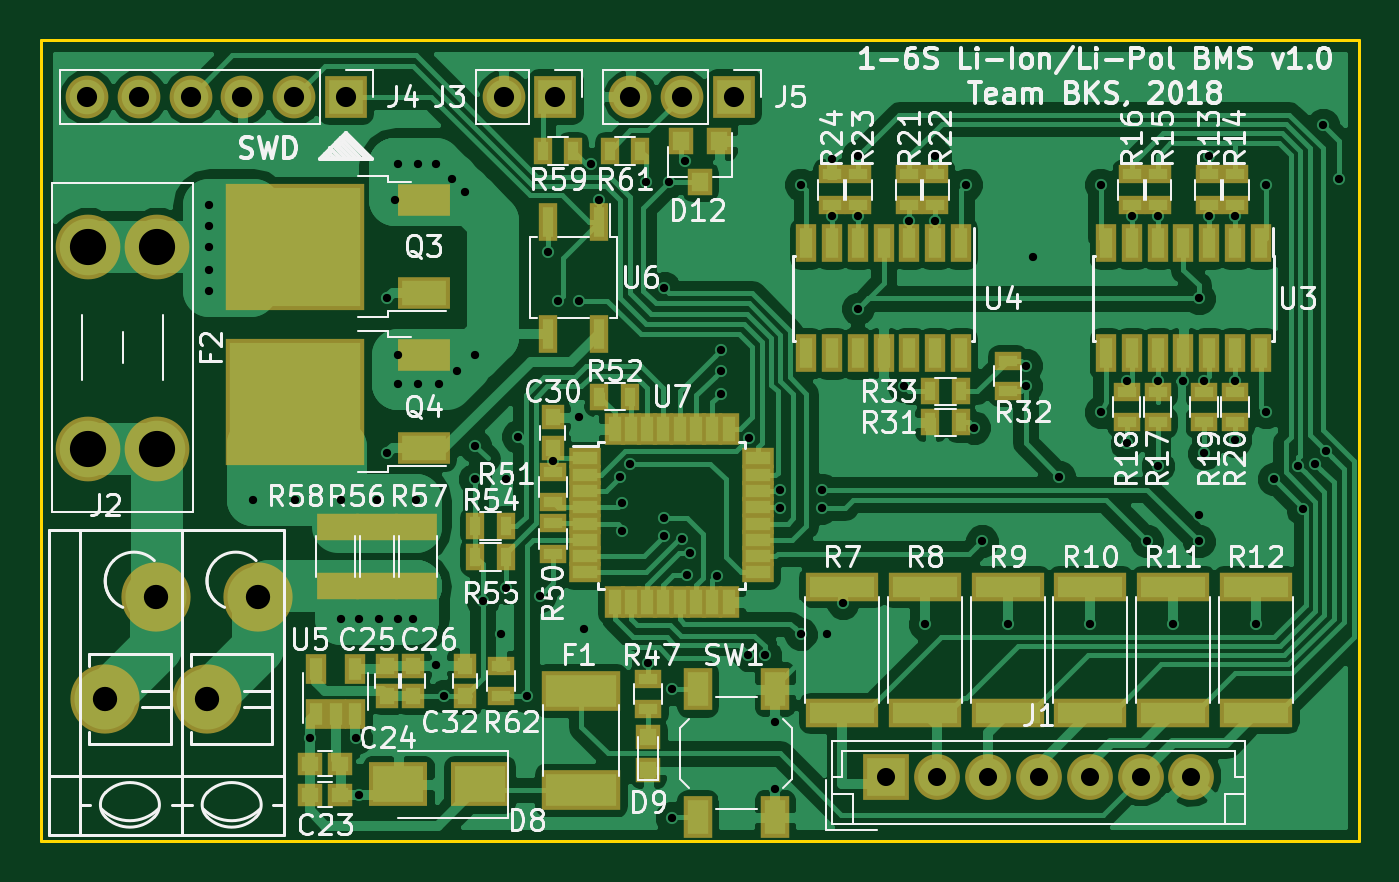
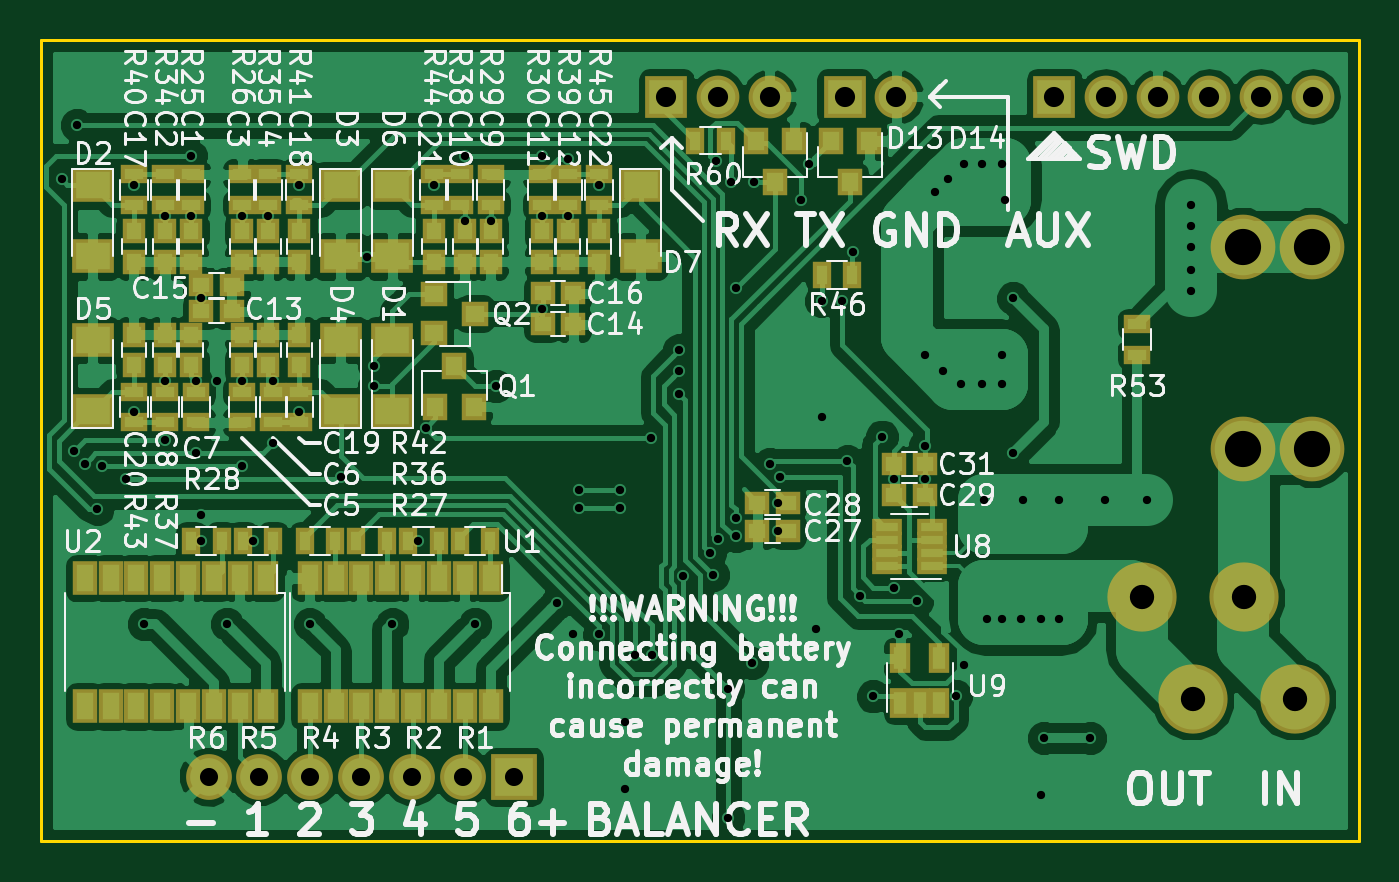
Circuit board: 8 layer files. Board 64.8 x 39.4 mm.
- bottom_copper: LithiumBMS-B.Cu.gbr (130565 bytes)
- bottom_mask: LithiumBMS-B.Mask.gbr (5720 bytes)
- bottom_silk: LithiumBMS-B.SilkS.gbr (91255 bytes)
- outline: LithiumBMS-Edge.Cuts.gbr (583 bytes)
- top_copper: LithiumBMS-F.Cu.gbr (109141 bytes)
- top_mask: LithiumBMS-F.Mask.gbr (5722 bytes)
- top_silk: LithiumBMS-F.SilkS.gbr (69724 bytes)
- drill: LithiumBMS.drl (2237 bytes)

=== bottom_copper: LithiumBMS-B.Cu.gbr (130565 bytes, source omitted) ===
=== bottom_mask: LithiumBMS-B.Mask.gbr ===
G04 #@! TF.FileFunction,Soldermask,Bot*
%FSLAX46Y46*%
G04 Gerber Fmt 4.6, Leading zero omitted, Abs format (unit mm)*
G04 Created by KiCad (PCBNEW 4.0.7) date 05/04/18 22:28:11*
%MOMM*%
%LPD*%
G01*
G04 APERTURE LIST*
%ADD10C,0.100000*%
%ADD11R,1.150000X1.200000*%
%ADD12R,1.200000X1.150000*%
%ADD13R,2.100000X1.700000*%
%ADD14R,1.200000X1.300000*%
%ADD15C,3.180000*%
%ADD16R,2.250000X2.250000*%
%ADD17C,2.250000*%
%ADD18C,3.400000*%
%ADD19R,2.100000X2.100000*%
%ADD20O,2.100000X2.100000*%
%ADD21R,1.300000X1.200000*%
%ADD22R,0.900000X1.300000*%
%ADD23R,1.300000X0.900000*%
%ADD24R,1.200000X1.700000*%
%ADD25R,1.460000X0.800000*%
%ADD26R,1.050000X1.460000*%
G04 APERTURE END LIST*
D10*
D11*
X99314000Y-47510000D03*
X99314000Y-49010000D03*
X100584000Y-49010000D03*
X100584000Y-47510000D03*
X96774000Y-47510000D03*
X96774000Y-49010000D03*
X95504000Y-49010000D03*
X95504000Y-47510000D03*
X96774000Y-54090000D03*
X96774000Y-52590000D03*
X95504000Y-52590000D03*
X95504000Y-54090000D03*
X99314000Y-54090000D03*
X99314000Y-52590000D03*
X100584000Y-52590000D03*
X100584000Y-54090000D03*
X84582000Y-47510000D03*
X84582000Y-49010000D03*
X85852000Y-49010000D03*
X85852000Y-47510000D03*
X82042000Y-47510000D03*
X82042000Y-49010000D03*
X80772000Y-49010000D03*
X80772000Y-47510000D03*
D12*
X98794000Y-51435000D03*
X97294000Y-51435000D03*
X82030000Y-52070000D03*
X80530000Y-52070000D03*
X97294000Y-50165000D03*
X98794000Y-50165000D03*
X80530000Y-50546000D03*
X82030000Y-50546000D03*
D11*
X102108000Y-49010000D03*
X102108000Y-47510000D03*
X93980000Y-49010000D03*
X93980000Y-47510000D03*
X93980000Y-52590000D03*
X93980000Y-54090000D03*
X102108000Y-52590000D03*
X102108000Y-54090000D03*
X87376000Y-49010000D03*
X87376000Y-47510000D03*
X79248000Y-49010000D03*
X79248000Y-47510000D03*
D12*
X71489000Y-62230000D03*
X69989000Y-62230000D03*
X71489000Y-60833000D03*
X69989000Y-60833000D03*
X64758000Y-60452000D03*
X63258000Y-60452000D03*
X63258000Y-58928000D03*
X64758000Y-58928000D03*
D13*
X89408000Y-56360000D03*
X89408000Y-52860000D03*
X104140000Y-45240000D03*
X104140000Y-48740000D03*
X91948000Y-45240000D03*
X91948000Y-48740000D03*
X91948000Y-56360000D03*
X91948000Y-52860000D03*
X104140000Y-56360000D03*
X104140000Y-52860000D03*
X89408000Y-45240000D03*
X89408000Y-48740000D03*
X77216000Y-45240000D03*
X77216000Y-48740000D03*
D14*
X69662000Y-43069000D03*
X71562000Y-43069000D03*
X70612000Y-45069000D03*
X65979000Y-43069000D03*
X67879000Y-43069000D03*
X66929000Y-45069000D03*
D15*
X47625000Y-48260000D03*
X44225000Y-48260000D03*
X47625000Y-58180000D03*
X44225000Y-58180000D03*
D16*
X83439000Y-74295000D03*
D17*
X85939000Y-74295000D03*
X88439000Y-74295000D03*
X90939000Y-74295000D03*
X93439000Y-74295000D03*
X95939000Y-74295000D03*
X98439000Y-74295000D03*
D18*
X52584360Y-65483740D03*
X50085000Y-70485000D03*
X45085000Y-70485000D03*
X47584360Y-65483740D03*
D19*
X67183000Y-40894000D03*
D20*
X64643000Y-40894000D03*
D19*
X56896000Y-40894000D03*
D20*
X54356000Y-40894000D03*
X51816000Y-40894000D03*
X49276000Y-40894000D03*
X46736000Y-40894000D03*
X44196000Y-40894000D03*
D19*
X75946000Y-40894000D03*
D20*
X73406000Y-40894000D03*
X70866000Y-40894000D03*
D14*
X87310000Y-56118000D03*
X85410000Y-56118000D03*
X86360000Y-54118000D03*
D21*
X87360000Y-50612000D03*
X87360000Y-52512000D03*
X85360000Y-51562000D03*
D22*
X84594000Y-62738000D03*
X86094000Y-62738000D03*
X87134000Y-62738000D03*
X88634000Y-62738000D03*
X89674000Y-62738000D03*
X91174000Y-62738000D03*
X92214000Y-62738000D03*
X93714000Y-62738000D03*
X95262000Y-62738000D03*
X96762000Y-62738000D03*
X97802000Y-62738000D03*
X99302000Y-62738000D03*
D23*
X99314000Y-44716000D03*
X99314000Y-46216000D03*
X96774000Y-44716000D03*
X96774000Y-46216000D03*
X96774000Y-56884000D03*
X96774000Y-55384000D03*
X99060000Y-56884000D03*
X99060000Y-55384000D03*
X84582000Y-44716000D03*
X84582000Y-46216000D03*
X82042000Y-44716000D03*
X82042000Y-46216000D03*
X100584000Y-44716000D03*
X100584000Y-46216000D03*
X95504000Y-44716000D03*
X95504000Y-46216000D03*
X95250000Y-56884000D03*
X95250000Y-55384000D03*
X100584000Y-56884000D03*
X100584000Y-55384000D03*
X86106000Y-44716000D03*
X86106000Y-46216000D03*
X80772000Y-44716000D03*
X80772000Y-46216000D03*
X102108000Y-46216000D03*
X102108000Y-44716000D03*
X93980000Y-46216000D03*
X93980000Y-44716000D03*
X93980000Y-55384000D03*
X93980000Y-56884000D03*
X102108000Y-55384000D03*
X102108000Y-56884000D03*
X87376000Y-46216000D03*
X87376000Y-44716000D03*
X79248000Y-46216000D03*
X79248000Y-44716000D03*
D22*
X66814000Y-49657000D03*
X68314000Y-49657000D03*
D23*
X52832000Y-53582000D03*
X52832000Y-52082000D03*
D22*
X74537000Y-43053000D03*
X73037000Y-43053000D03*
D24*
X84577000Y-64541000D03*
X85857000Y-64541000D03*
X87117000Y-64541000D03*
X88387000Y-64541000D03*
X89667000Y-64541000D03*
X90937000Y-64541000D03*
X92197000Y-64541000D03*
X93477000Y-64541000D03*
X93477000Y-70841000D03*
X92197000Y-70841000D03*
X90937000Y-70841000D03*
X89667000Y-70841000D03*
X88387000Y-70841000D03*
X87117000Y-70841000D03*
X85857000Y-70841000D03*
X84577000Y-70841000D03*
X95626000Y-64541000D03*
X96906000Y-64541000D03*
X98166000Y-64541000D03*
X99436000Y-64541000D03*
X100716000Y-64541000D03*
X101986000Y-64541000D03*
X103246000Y-64541000D03*
X104526000Y-64541000D03*
X104526000Y-70841000D03*
X103246000Y-70841000D03*
X101986000Y-70841000D03*
X100716000Y-70841000D03*
X99436000Y-70841000D03*
X98166000Y-70841000D03*
X96906000Y-70841000D03*
X95626000Y-70841000D03*
D25*
X62908000Y-63972000D03*
X62908000Y-63322000D03*
X62908000Y-62662000D03*
X62908000Y-62012000D03*
X65108000Y-62012000D03*
X65108000Y-62662000D03*
X65108000Y-63322000D03*
X65108000Y-63972000D03*
D26*
X64450000Y-70696000D03*
X63500000Y-70696000D03*
X62550000Y-70696000D03*
X62550000Y-68496000D03*
X64450000Y-68496000D03*
M02*

=== bottom_silk: LithiumBMS-B.SilkS.gbr (91255 bytes, source omitted) ===
=== outline: LithiumBMS-Edge.Cuts.gbr ===
G04 #@! TF.FileFunction,Profile,NP*
%FSLAX46Y46*%
G04 Gerber Fmt 4.6, Leading zero omitted, Abs format (unit mm)*
G04 Created by KiCad (PCBNEW 4.0.7) date 05/04/18 22:28:11*
%MOMM*%
%LPD*%
G01*
G04 APERTURE LIST*
%ADD10C,0.100000*%
%ADD11C,0.150000*%
G04 APERTURE END LIST*
D10*
D11*
X106680000Y-38100000D02*
X106680000Y-41910000D01*
X41910000Y-38100000D02*
X106680000Y-38100000D01*
X41910000Y-41910000D02*
X41910000Y-38100000D01*
X41910000Y-77470000D02*
X41910000Y-41910000D01*
X106680000Y-77470000D02*
X41910000Y-77470000D01*
X106680000Y-41910000D02*
X106680000Y-77470000D01*
M02*

=== top_copper: LithiumBMS-F.Cu.gbr (109141 bytes, source omitted) ===
=== top_mask: LithiumBMS-F.Mask.gbr ===
G04 #@! TF.FileFunction,Soldermask,Top*
%FSLAX46Y46*%
G04 Gerber Fmt 4.6, Leading zero omitted, Abs format (unit mm)*
G04 Created by KiCad (PCBNEW 4.0.7) date 05/04/18 22:28:11*
%MOMM*%
%LPD*%
G01*
G04 APERTURE LIST*
%ADD10C,0.100000*%
%ADD11R,1.200000X1.150000*%
%ADD12R,1.150000X1.200000*%
%ADD13R,2.900000X2.200000*%
%ADD14R,1.200000X1.200000*%
%ADD15R,1.200000X1.300000*%
%ADD16R,3.900000X2.000000*%
%ADD17C,3.180000*%
%ADD18R,2.250000X2.250000*%
%ADD19C,2.250000*%
%ADD20C,3.400000*%
%ADD21R,2.100000X2.100000*%
%ADD22O,2.100000X2.100000*%
%ADD23R,2.600000X1.600000*%
%ADD24R,6.800000X6.200000*%
%ADD25R,3.600000X1.400000*%
%ADD26R,1.300000X0.900000*%
%ADD27R,0.900000X1.300000*%
%ADD28R,2.100000X1.300000*%
%ADD29R,1.400000X2.100000*%
%ADD30R,1.000000X1.900000*%
%ADD31R,1.050000X1.460000*%
%ADD32R,0.950000X1.850000*%
%ADD33R,1.600000X1.000000*%
%ADD34R,1.000000X1.600000*%
G04 APERTURE END LIST*
D10*
D11*
X55130000Y-75184000D03*
X56630000Y-75184000D03*
X56630000Y-73660000D03*
X55130000Y-73660000D03*
D12*
X58928000Y-68846000D03*
X58928000Y-70346000D03*
X60198000Y-70346000D03*
X60198000Y-68846000D03*
X67056000Y-56654000D03*
X67056000Y-58154000D03*
X62738000Y-70346000D03*
X62738000Y-68846000D03*
D13*
X63468000Y-74676000D03*
X59468000Y-74676000D03*
D14*
X71755000Y-72352000D03*
X71755000Y-73952000D03*
D15*
X75245000Y-43069000D03*
X73345000Y-43069000D03*
X74295000Y-45069000D03*
D16*
X68453000Y-74957000D03*
X68453000Y-70077000D03*
D17*
X47625000Y-48260000D03*
X44225000Y-48260000D03*
X47625000Y-58180000D03*
X44225000Y-58180000D03*
D18*
X83439000Y-74295000D03*
D19*
X85939000Y-74295000D03*
X88439000Y-74295000D03*
X90939000Y-74295000D03*
X93439000Y-74295000D03*
X95939000Y-74295000D03*
X98439000Y-74295000D03*
D20*
X52584360Y-65483740D03*
X50085000Y-70485000D03*
X45085000Y-70485000D03*
X47584360Y-65483740D03*
D21*
X67183000Y-40894000D03*
D22*
X64643000Y-40894000D03*
D21*
X56896000Y-40894000D03*
D22*
X54356000Y-40894000D03*
X51816000Y-40894000D03*
X49276000Y-40894000D03*
X46736000Y-40894000D03*
X44196000Y-40894000D03*
D21*
X75946000Y-40894000D03*
D22*
X73406000Y-40894000D03*
X70866000Y-40894000D03*
D23*
X60715000Y-50540000D03*
X60715000Y-45980000D03*
D24*
X54415000Y-48260000D03*
D23*
X60715000Y-58160000D03*
X60715000Y-53600000D03*
D24*
X54415000Y-55880000D03*
D25*
X81280000Y-71172000D03*
X81280000Y-64972000D03*
X85344000Y-71172000D03*
X85344000Y-64972000D03*
X89408000Y-71172000D03*
X89408000Y-64972000D03*
X93472000Y-71172000D03*
X93472000Y-64972000D03*
X97536000Y-71172000D03*
X97536000Y-64972000D03*
X101600000Y-71172000D03*
X101600000Y-64972000D03*
D26*
X99314000Y-46216000D03*
X99314000Y-44716000D03*
X100584000Y-46216000D03*
X100584000Y-44716000D03*
X96774000Y-46216000D03*
X96774000Y-44716000D03*
X95504000Y-46216000D03*
X95504000Y-44716000D03*
X96774000Y-55384000D03*
X96774000Y-56884000D03*
X95250000Y-55384000D03*
X95250000Y-56884000D03*
X99060000Y-55384000D03*
X99060000Y-56884000D03*
X100584000Y-55384000D03*
X100584000Y-56884000D03*
X84582000Y-46216000D03*
X84582000Y-44716000D03*
X85852000Y-46216000D03*
X85852000Y-44716000D03*
X82042000Y-46216000D03*
X82042000Y-44716000D03*
X80772000Y-46216000D03*
X80772000Y-44716000D03*
D27*
X85610000Y-56896000D03*
X87110000Y-56896000D03*
D26*
X89408000Y-55360000D03*
X89408000Y-53860000D03*
D27*
X87110000Y-55372000D03*
X85610000Y-55372000D03*
D26*
X71755000Y-69481000D03*
X71755000Y-70981000D03*
X67056000Y-63361000D03*
X67056000Y-61861000D03*
X67056000Y-59321000D03*
X67056000Y-60821000D03*
D27*
X70854000Y-55626000D03*
X69354000Y-55626000D03*
X64758000Y-61976000D03*
X63258000Y-61976000D03*
X64758000Y-63500000D03*
X63258000Y-63500000D03*
D28*
X58420000Y-64950000D03*
X58420000Y-62050000D03*
X60325000Y-64950000D03*
X60325000Y-62050000D03*
X56515000Y-64950000D03*
X56515000Y-62050000D03*
D27*
X66560000Y-43561000D03*
X68060000Y-43561000D03*
X69862000Y-43561000D03*
X71362000Y-43561000D03*
D26*
X64516000Y-70346000D03*
X64516000Y-68846000D03*
D29*
X74173000Y-76302000D03*
X74173000Y-70002000D03*
X77973000Y-76302000D03*
X77973000Y-70002000D03*
D30*
X101854000Y-48100000D03*
X100584000Y-48100000D03*
X99314000Y-48100000D03*
X98044000Y-48100000D03*
X96774000Y-48100000D03*
X95504000Y-48100000D03*
X94234000Y-48100000D03*
X94234000Y-53500000D03*
X95504000Y-53500000D03*
X96774000Y-53500000D03*
X98044000Y-53500000D03*
X99314000Y-53500000D03*
X100584000Y-53500000D03*
X101854000Y-53500000D03*
X87122000Y-48100000D03*
X85852000Y-48100000D03*
X84582000Y-48100000D03*
X83312000Y-48100000D03*
X82042000Y-48100000D03*
X80772000Y-48100000D03*
X79502000Y-48100000D03*
X79502000Y-53500000D03*
X80772000Y-53500000D03*
X82042000Y-53500000D03*
X83312000Y-53500000D03*
X84582000Y-53500000D03*
X85852000Y-53500000D03*
X87122000Y-53500000D03*
D31*
X55438000Y-71204000D03*
X56388000Y-71204000D03*
X57338000Y-71204000D03*
X57338000Y-69004000D03*
X55438000Y-69004000D03*
D32*
X69342000Y-47034000D03*
X66802000Y-47034000D03*
X66802000Y-52534000D03*
X69342000Y-52534000D03*
D33*
X68648000Y-58668000D03*
X68648000Y-59468000D03*
X68648000Y-60268000D03*
X68648000Y-61068000D03*
X68648000Y-61868000D03*
X68648000Y-62668000D03*
X68648000Y-63468000D03*
X68648000Y-64268000D03*
D34*
X70098000Y-65718000D03*
X70898000Y-65718000D03*
X71698000Y-65718000D03*
X72498000Y-65718000D03*
X73298000Y-65718000D03*
X74098000Y-65718000D03*
X74898000Y-65718000D03*
X75698000Y-65718000D03*
D33*
X77148000Y-64268000D03*
X77148000Y-63468000D03*
X77148000Y-62668000D03*
X77148000Y-61868000D03*
X77148000Y-61068000D03*
X77148000Y-60268000D03*
X77148000Y-59468000D03*
X77148000Y-58668000D03*
D34*
X75698000Y-57218000D03*
X74898000Y-57218000D03*
X74098000Y-57218000D03*
X73298000Y-57218000D03*
X72498000Y-57218000D03*
X71698000Y-57218000D03*
X70898000Y-57218000D03*
X70098000Y-57218000D03*
M02*

=== top_silk: LithiumBMS-F.SilkS.gbr (69724 bytes, source omitted) ===
=== drill: LithiumBMS.drl ===
M48
;DRILL file {KiCad 4.0.7} date 05/04/18 22:28:13
;FORMAT={-:-/ absolute / inch / decimal}
FMAT,2
INCH,TZ
T1C0.016
T2C0.035
T3C0.039
T4C0.047
T5C0.070
%
G90
G05
M72
T1
X1.975Y-1.82
X1.975Y-1.86
X1.975Y-1.9
X1.975Y-1.945
X1.975Y-1.985
X2.06Y-2.39
X2.1423Y-2.39
X2.17Y-2.85
X2.23Y-2.39
X2.23Y-2.62
X2.26Y-2.85
X2.265Y-2.62
X2.265Y-2.96
X2.3Y-2.39
X2.305Y-2.62
X2.32Y-2.
X2.32Y-2.3
X2.335Y-1.81
X2.34Y-1.74
X2.34Y-2.11
X2.34Y-2.165
X2.34Y-2.62
X2.37Y-2.62
X2.375Y-2.39
X2.38Y-1.74
X2.38Y-2.165
X2.415Y-1.74
X2.415Y-2.71
X2.42Y-2.165
X2.43Y-2.77
X2.445Y-1.77
X2.455Y-2.14
X2.47Y-1.795
X2.4898Y-2.1102
X2.49Y-2.285
X2.4905Y-2.35
X2.505Y-2.585
X2.54Y-2.65
X2.55Y-2.35
X2.55Y-2.56
X2.5725Y-2.2675
X2.59Y-2.77
X2.615Y-2.575
X2.63Y-1.91
X2.64Y-2.315
X2.65Y-2.005
X2.69Y-2.005
X2.69Y-2.23
X2.7Y-2.64
X2.715Y-1.74
X2.73Y-1.81
X2.77Y-2.345
X2.775Y-2.395
X2.775Y-2.45
X2.79Y-2.32
X2.82Y-1.775
X2.825Y-2.705
X2.855Y-2.425
X2.855Y-1.98
X2.855Y-2.46
X2.865Y-1.775
X2.87Y-2.755
X2.87Y-3.005
X2.89Y-2.465
X2.895Y-1.735
X2.9Y-2.535
X2.9062Y-2.492
X2.9572Y-2.5373
X2.965Y-2.1
X2.965Y-2.14
X2.965Y-2.185
X3.0173Y-2.69
X3.02Y-2.27
X3.05Y-2.69
X3.07Y-2.82
X3.07Y-2.95
X3.08Y-2.37
X3.08Y-2.405
X3.12Y-1.78
X3.12Y-2.65
X3.16Y-2.37
X3.16Y-2.405
X3.17Y-2.65
X3.18Y-1.73
X3.18Y-1.84
X3.201Y-2.5888
X3.23Y-1.725
X3.23Y-1.84
X3.23Y-2.02
X3.32Y-2.17
X3.33Y-1.85
X3.36Y-2.63
X3.38Y-1.725
X3.38Y-1.85
X3.44Y-1.78
X3.455Y-2.25
X3.47Y-2.47
X3.52Y-2.63
X3.555Y-2.13
X3.555Y-2.17
X3.57Y-1.92
X3.62Y-2.345
X3.68Y-2.63
X3.7Y-1.78
X3.7Y-2.22
X3.75Y-2.16
X3.75Y-2.28
X3.76Y-1.84
X3.79Y-2.47
X3.81Y-1.84
X3.81Y-2.16
X3.81Y-2.3246
X3.84Y-2.63
X3.86Y-2.16
X3.89Y-2.
X3.89Y-2.42
X3.89Y-2.47
X3.9Y-2.16
X3.9Y-2.3
X3.91Y-1.725
X3.91Y-1.84
X3.96Y-1.84
X3.96Y-2.16
X3.96Y-2.275
X4.Y-2.63
X4.02Y-1.78
X4.02Y-2.22
X4.035Y-2.35
X4.0826Y-2.3246
X4.0905Y-2.4073
X4.115Y-2.32
X4.13Y-1.665
X4.135Y-2.295
X4.16Y-1.77
T2
X3.285Y-2.925
X3.3834Y-2.925
X3.4819Y-2.925
X3.5803Y-2.925
X3.6787Y-2.925
X3.7771Y-2.925
X3.8756Y-2.925
T3
X1.74Y-1.61
X1.84Y-1.61
X1.94Y-1.61
X2.04Y-1.61
X2.14Y-1.61
X2.24Y-1.61
X2.545Y-1.61
X2.645Y-1.61
X2.79Y-1.61
X2.89Y-1.61
X2.99Y-1.61
T4
X1.775Y-2.775
X1.8734Y-2.5781
X1.9719Y-2.775
X2.0703Y-2.5781
T5
X1.7411Y-1.9
X1.7411Y-2.2906
X1.875Y-1.9
X1.875Y-2.2906
T0
M30

